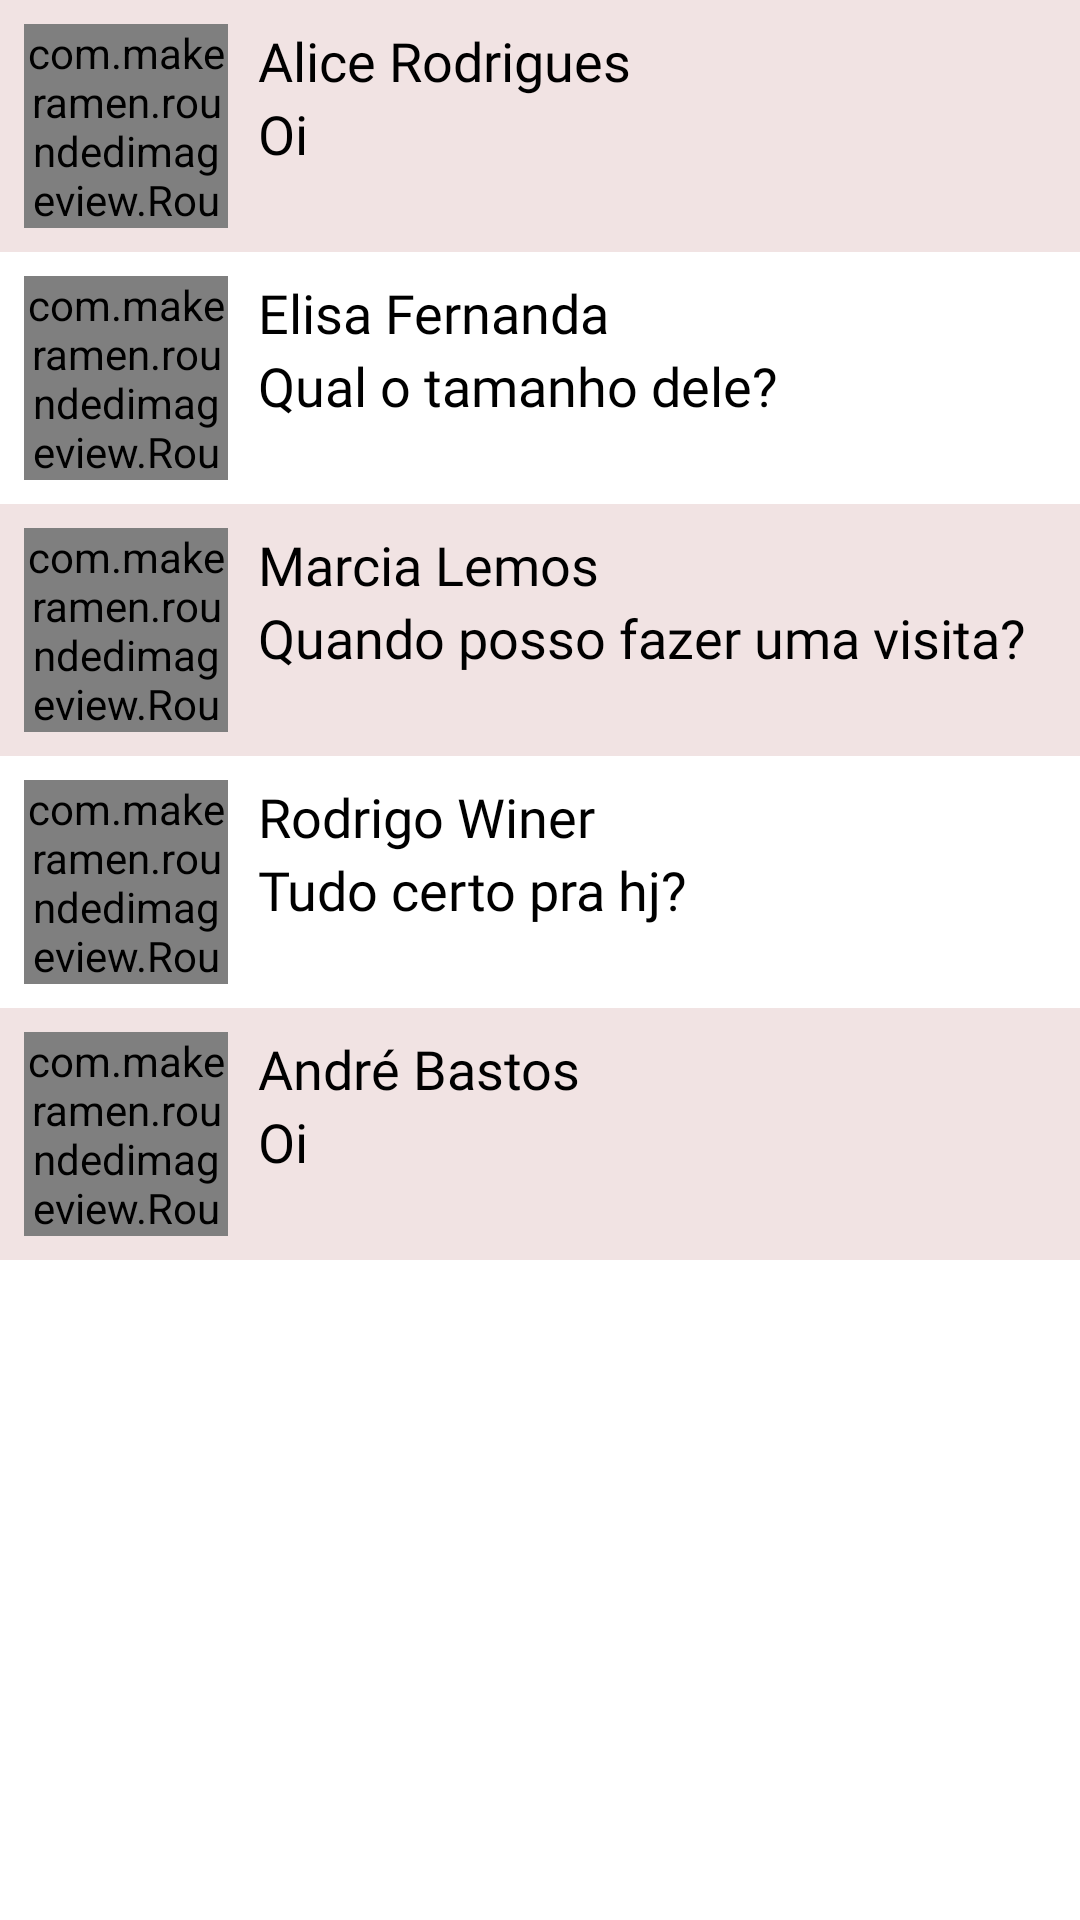

Produce the Android XML layout that renders to this screen, including the resource entries it uses.
<!-- AndroidManifest.xml: application theme FullScreen -->
<!-- res/layout/fragment_minhas_conversas.xml -->
<?xml version="1.0" encoding="utf-8"?>
<LinearLayout xmlns:android="http://schemas.android.com/apk/res/android"
    xmlns:tools="http://schemas.android.com/tools"
    android:layout_width="match_parent"
    android:layout_height="match_parent"
    xmlns:app="http://schemas.android.com/apk/res-auto"
    android:orientation="vertical"
    tools:context=".ConfiguracaoFragment"
    android:background="#FFFFFF">

        <LinearLayout
            android:layout_width="match_parent"
            android:layout_height="wrap_content"
            android:orientation="vertical">

            <LinearLayout
                android:layout_width="match_parent"
                android:layout_height="wrap_content"
                android:background="#F1E3E3"
                android:padding="8dp">

                <com.makeramen.roundedimageview.RoundedImageView
                    android:layout_width="68dp"
                    android:layout_height="68dp"
                    android:background="@drawable/img_alice"
                    android:scaleType="centerCrop"
                    android:tag="@integer/image_tag"
                    app:riv_oval="true" />

                <LinearLayout
                    android:layout_width="match_parent"
                    android:layout_height="wrap_content"
                    android:orientation="vertical"
                    android:layout_marginLeft="10dp">
                    <TextView
                        android:layout_width="match_parent"
                        android:layout_height="wrap_content"
                        android:text="Alice Rodrigues"
                        android:fontFamily="@font/outfit_m"
                        android:textColor="#000000"
                        android:textSize="18sp" />

                    <TextView
                        android:layout_width="match_parent"
                        android:layout_height="wrap_content"
                        android:text="Oi"
                        android:fontFamily="@font/outfit_r"
                        android:textColor="#000000"
                        android:textSize="18sp" />
                </LinearLayout>
            </LinearLayout>

            <LinearLayout
                android:layout_width="match_parent"
                android:layout_height="wrap_content"
                android:background="#FFFFFF"
                android:padding="8dp">

                <com.makeramen.roundedimageview.RoundedImageView
                    android:layout_width="68dp"
                    android:layout_height="68dp"
                    android:background="@drawable/img_elisa"
                    android:scaleType="centerCrop"
                    android:tag="@integer/image_tag"
                    app:riv_oval="true" />

                <LinearLayout
                    android:layout_width="match_parent"
                    android:layout_height="wrap_content"
                    android:orientation="vertical"
                    android:layout_marginLeft="10dp">
                    <TextView
                        android:layout_width="match_parent"
                        android:layout_height="wrap_content"
                        android:text="Elisa Fernanda"
                        android:fontFamily="@font/outfit_m"
                        android:textColor="#000000"
                        android:textSize="18sp" />

                    <TextView
                        android:layout_width="match_parent"
                        android:layout_height="wrap_content"
                        android:text="Qual o tamanho dele?"
                        android:fontFamily="@font/outfit_r"
                        android:textColor="#000000"
                        android:textSize="18sp" />
                </LinearLayout>
            </LinearLayout>

            <LinearLayout
                android:layout_width="match_parent"
                android:layout_height="wrap_content"
                android:background="#F1E3E3"
                android:padding="8dp">

                <com.makeramen.roundedimageview.RoundedImageView
                    android:layout_width="68dp"
                    android:layout_height="68dp"
                    android:background="@drawable/img_marcia"
                    android:scaleType="centerCrop"
                    android:tag="@integer/image_tag"
                    app:riv_oval="true" />

                <LinearLayout
                    android:layout_width="match_parent"
                    android:layout_height="wrap_content"
                    android:orientation="vertical"
                    android:layout_marginLeft="10dp">
                    <TextView
                        android:layout_width="match_parent"
                        android:layout_height="wrap_content"
                        android:text="Marcia Lemos"
                        android:fontFamily="@font/outfit_m"
                        android:textColor="#000000"
                        android:textSize="18sp" />

                    <TextView
                        android:layout_width="match_parent"
                        android:layout_height="wrap_content"
                        android:text="Quando posso fazer uma visita?"
                        android:fontFamily="@font/outfit_r"
                        android:textColor="#000000"
                        android:textSize="18sp" />
                </LinearLayout>
            </LinearLayout>

            <LinearLayout
                android:layout_width="match_parent"
                android:layout_height="wrap_content"
                android:background="#FFFFFF"
                android:padding="8dp">

                <com.makeramen.roundedimageview.RoundedImageView
                    android:layout_width="68dp"
                    android:layout_height="68dp"
                    android:background="@drawable/img_rodrigo"
                    android:scaleType="centerCrop"
                    android:tag="@integer/image_tag"
                    app:riv_oval="true" />

                <LinearLayout
                    android:layout_width="match_parent"
                    android:layout_height="wrap_content"
                    android:orientation="vertical"
                    android:layout_marginLeft="10dp">
                    <TextView
                        android:layout_width="match_parent"
                        android:layout_height="wrap_content"
                        android:text="Rodrigo Winer"
                        android:fontFamily="@font/outfit_m"
                        android:textColor="#000000"
                        android:textSize="18sp" />

                    <TextView
                        android:layout_width="match_parent"
                        android:layout_height="wrap_content"
                        android:text="Tudo certo pra hj?"
                        android:fontFamily="@font/outfit_r"
                        android:textColor="#000000"
                        android:textSize="18sp" />
                </LinearLayout>
            </LinearLayout>

            <LinearLayout
                android:layout_width="match_parent"
                android:layout_height="wrap_content"
                android:background="#F1E3E3"
                android:padding="8dp">

                <com.makeramen.roundedimageview.RoundedImageView
                    android:layout_width="68dp"
                    android:layout_height="68dp"
                    android:background="@drawable/img_andre"
                    android:scaleType="centerCrop"
                    android:tag="@integer/image_tag"
                    app:riv_oval="true" />

                <LinearLayout
                    android:layout_width="match_parent"
                    android:layout_height="wrap_content"
                    android:orientation="vertical"
                    android:layout_marginLeft="10dp">
                    <TextView
                        android:layout_width="match_parent"
                        android:layout_height="wrap_content"
                        android:text="André Bastos"
                        android:fontFamily="@font/outfit_m"
                        android:textColor="#000000"
                        android:textSize="18sp" />

                    <TextView
                        android:layout_width="match_parent"
                        android:layout_height="wrap_content"
                        android:text="Oi"
                        android:fontFamily="@font/outfit_r"
                        android:textColor="#000000"
                        android:textSize="18sp" />
                </LinearLayout>
            </LinearLayout>
        </LinearLayout>

</LinearLayout>
<!-- resources referenced by this layout -->
<resources>
  <!-- drawable img_alice: png bitmap (drawable, 83986 bytes) -->
  <!-- drawable img_andre: png bitmap (drawable, 57187 bytes) -->
  <!-- drawable img_elisa: png bitmap (drawable, 48440 bytes) -->
  <!-- drawable img_marcia: png bitmap (drawable, 68166 bytes) -->
  <!-- drawable img_rodrigo: png bitmap (drawable, 49883 bytes) -->
  <integer name="image_tag">1</integer>
  <style name="FullScreen" parent="AppTheme">
          <item name="android:windowNoTitle">true</item>
          <item name="android:windowActionBar">false</item>
          <item name="android:windowFullscreen">true</item>
          <item name="android:windowContentOverlay">@null</item>
      </style>
  <style name="AppTheme" parent="Theme.AppCompat.Light.NoActionBar">
          <item name="colorPrimary">@color/white</item>
          <item name="colorPrimaryDark">@color/black</item>
          <item name="colorAccent">@color/black</item>
      </style>
  <!-- not gathered from this repository: default colours our renderer supplied (Android Studio template values) -->
  <color name="black">#FF000000</color>
  <color name="white">#FFFFFFFF</color>
</resources>
